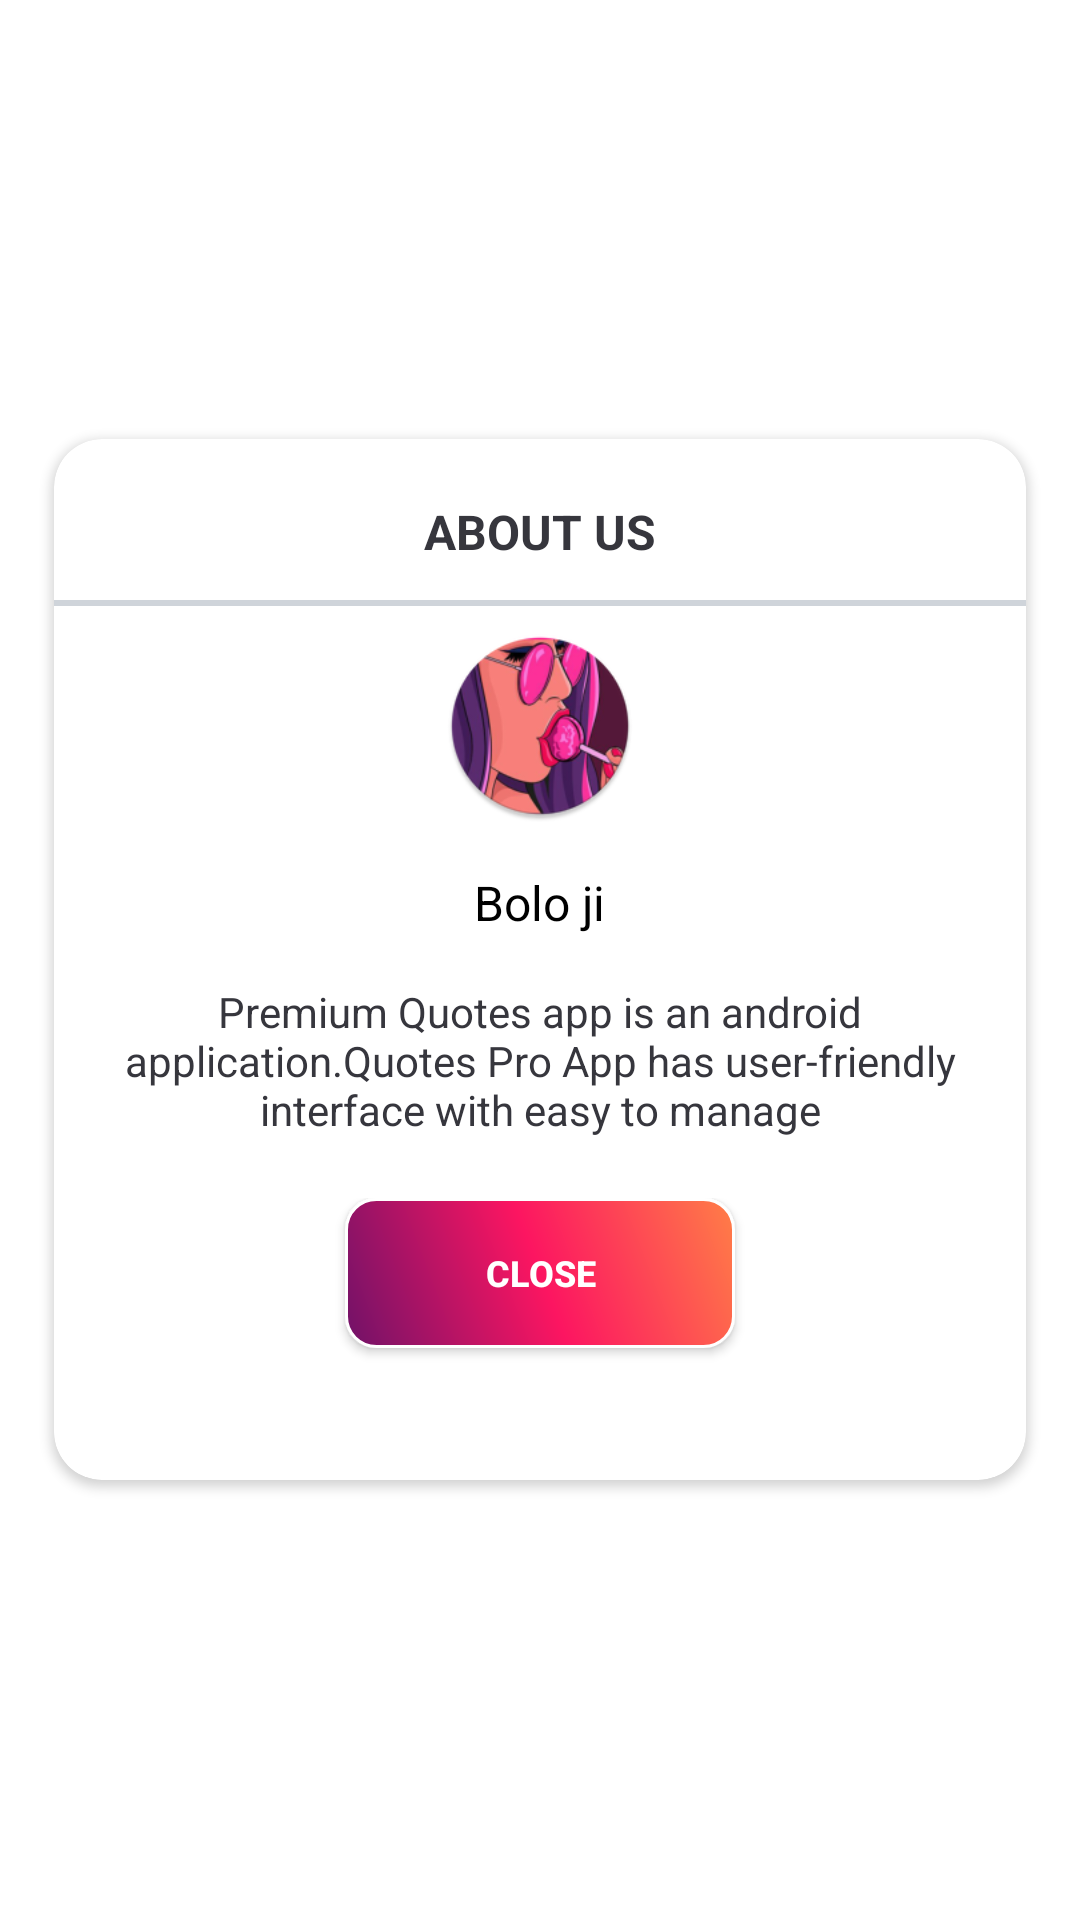

Layout XML and referenced resources for this Android screen:
<!-- AndroidManifest.xml: application theme Theme.VideoCall -->
<!-- res/layout/layout_about.xml -->
<?xml version="1.0" encoding="utf-8"?>
<RelativeLayout xmlns:android="http://schemas.android.com/apk/res/android"
    xmlns:card_view="http://schemas.android.com/apk/res-auto"
    xmlns:tools="http://schemas.android.com/tools"
    android:layout_width="match_parent"
    android:layout_height="match_parent"
    android:background="@android:color/transparent"
    android:layout_gravity="center">

    <androidx.cardview.widget.CardView
        android:id="@+id/card_item"
        android:layout_width="match_parent"
        android:layout_height="wrap_content"
        android:layout_centerInParent="true"
        android:layout_margin="16dp"
        card_view:cardCornerRadius="16dp"
        card_view:cardBackgroundColor="@android:color/white"
        card_view:cardPreventCornerOverlap="false"
        card_view:cardUseCompatPadding="true">

        <LinearLayout
            android:layout_width="match_parent"
            android:layout_height="match_parent"
            android:layout_gravity="center"
            android:orientation="vertical">

            <TextView
                android:layout_width="wrap_content"
                android:layout_height="wrap_content"
                android:textStyle="bold"
                android:textColor="#36363d"
                android:layout_gravity="center"
                android:layout_marginTop="20dp"
                android:textAllCaps="true"
                android:textSize="16sp"
                android:text="About US"/>
            <View
                android:layout_width="match_parent"
                android:layout_height="2dp"
                android:layout_marginTop="12dp"
                android:background="#cfd4da"/>

            <ImageView
                android:layout_width="match_parent"
                android:layout_height="80dp"
                android:padding="8dp"
                android:layout_gravity="center"
                android:contentDescription="@string/app_name"
                android:src="@mipmap/ic_launcher_round"/>

            <TextView
                android:id="@+id/txt_link"
                android:layout_width="wrap_content"
                android:layout_height="wrap_content"
                android:textColor="@android:color/black"
                android:layout_gravity="center"
                android:layout_marginTop="8dp"
                android:textSize="16sp"
                android:text="@string/app_name"/>

            <TextView
                android:layout_width="wrap_content"
                android:layout_height="wrap_content"
                android:textColor="#36363d"
                android:layout_gravity="center"
                android:layout_marginTop="8dp"
                android:padding="8dp"
                android:textSize="14sp"
                android:gravity="center"
                android:text="@string/app_description"/>

            <LinearLayout
                android:layout_width="match_parent"
                android:layout_height="wrap_content"
                android:layout_margin="12dp"
                android:orientation="horizontal"
                android:gravity="center">

                <androidx.appcompat.widget.AppCompatButton
                    android:id="@+id/btn_done"
                    android:layout_width="130dp"
                    android:layout_height="50dp"
                    android:background="@drawable/bg_btn"
                    android:textColor="@android:color/white"
                    android:textSize="12sp"
                    android:textStyle="bold"
                    android:layout_margin="16dp"
                    android:layout_gravity="start"
                    android:layout_marginTop="16dp"
                    android:layout_marginBottom="24dp"
                    android:text="close"/>

            </LinearLayout>

        </LinearLayout>
    </androidx.cardview.widget.CardView>
</RelativeLayout>
<!-- resources referenced by this layout -->
<resources>
  <!-- drawable bg_btn (drawable) -->
  <shape
      xmlns:android="http://schemas.android.com/apk/res/android"
      android:shape="rectangle"   >
  
      <gradient android:startColor="#FF7E47"
          android:centerColor="#FC1561"
          android:endColor="#701268"
  
          android:angle="225"/>
  
      <stroke
          android:width="1dp"
          android:color="#ffffff" >
      </stroke>
  
      <padding
          android:left="5dp"
          android:top="5dp"
          android:right="5dp"
          android:bottom="5dp"    >
      </padding>
  
      <corners
          android:radius="10dp"   >
      </corners>
  
  </shape>
  <!-- mipmap ic_launcher_round: png bitmap (mipmap-hdpi, 10320 bytes) -->
  <string name="app_description">Premium Quotes app is an android application.Quotes Pro App has user-friendly interface with easy to manage</string>
  <string name="app_name">Bolo ji</string>
  <style name="Theme.VideoCall" parent="Theme.MaterialComponents.DayNight.DarkActionBar">
          
          <item name="colorPrimary">@color/purple_500</item>
          <item name="colorPrimaryVariant">@color/purple_700</item>
          <item name="colorOnPrimary">@color/white</item>
          
          <item name="colorSecondary">@color/teal_200</item>
          <item name="colorSecondaryVariant">@color/teal_700</item>
          <item name="colorOnSecondary">@color/black</item>
          
          <item name="android:statusBarColor" tools:targetApi="l">?attr/colorPrimaryVariant</item>
          
      </style>
  <color name="purple_500">#FF7949 </color>
  <color name="purple_700">#FF7949 </color>
  <color name="white">#FFFFFFFF</color>
  <color name="teal_200">#FF7949 </color>
  <color name="teal_700">#FF7949 </color>
  <color name="black">#FF000000</color>
</resources>
